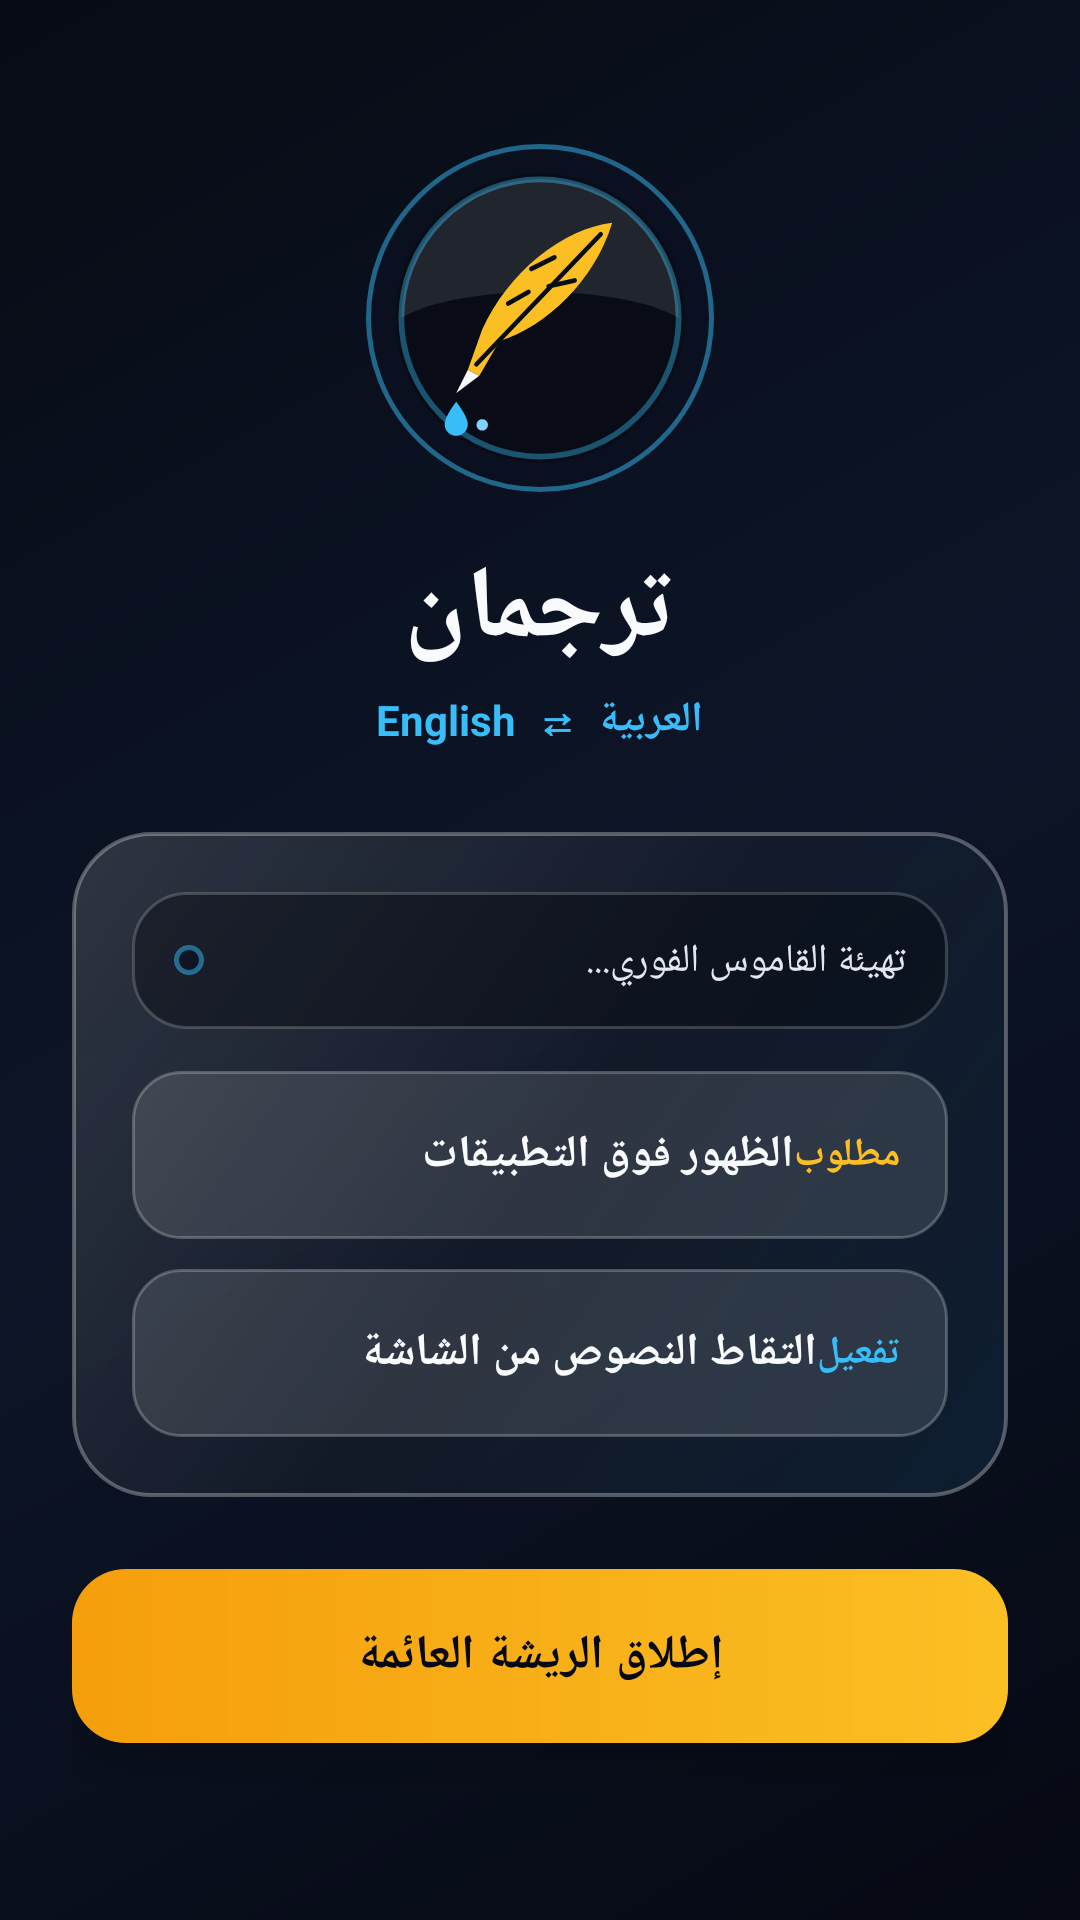

Reconstruct the res/layout file that produces this screen, plus the resources it refers to.
<!-- AndroidManifest.xml: application theme Theme.TarjumanGlass -->
<!-- res/layout/activity_main.xml -->
<?xml version="1.0" encoding="utf-8"?>
<ScrollView xmlns:android="http://schemas.android.com/apk/res/android"
    android:layout_width="match_parent"
    android:layout_height="match_parent"
    android:background="@drawable/bg_ambient_obsidian"
    android:fillViewport="true">

    <LinearLayout
        android:layout_width="match_parent"
        android:layout_height="wrap_content"
        android:gravity="center_horizontal"
        android:orientation="vertical"
        android:padding="24dp">

        
        <FrameLayout
            android:layout_width="116dp"
            android:layout_height="116dp"
            android:layout_marginTop="24dp"
            android:background="@drawable/bg_floating_orb"
            android:elevation="12dp"
            android:padding="6dp">

            <ImageView
                android:layout_width="match_parent"
                android:layout_height="match_parent"
                android:contentDescription="@string/app_name"
                android:src="@drawable/ic_quill_ink" />
        </FrameLayout>

        <TextView
            android:layout_width="wrap_content"
            android:layout_height="wrap_content"
            android:layout_marginTop="16dp"
            android:letterSpacing="0.04"
            android:text="ترجمان"
            android:textColor="#F8FAFC"
            android:textSize="34sp"
            android:textStyle="bold" />

        <TextView
            android:layout_width="wrap_content"
            android:layout_height="wrap_content"
            android:layout_marginTop="4dp"
            android:text="العربية  ⇄  English"
            android:textColor="#38BDF8"
            android:textSize="14sp"
            android:textStyle="bold" />

        
        <LinearLayout
            android:layout_width="match_parent"
            android:layout_height="wrap_content"
            android:layout_marginTop="28dp"
            android:background="@drawable/bg_super_glass_panel"
            android:orientation="vertical"
            android:padding="20dp">

            
            <LinearLayout
                android:layout_width="match_parent"
                android:layout_height="wrap_content"
                android:background="@drawable/bg_glass_inner_box"
                android:gravity="center_vertical"
                android:orientation="horizontal"
                android:padding="14dp">

                <View
                    android:id="@+id/viewStatusDot"
                    android:layout_width="10dp"
                    android:layout_height="10dp"
                    android:background="@drawable/bg_floating_orb" />

                <TextView
                    android:id="@+id/tvModelStatus"
                    android:layout_width="0dp"
                    android:layout_height="wrap_content"
                    android:layout_marginStart="12dp"
                    android:layout_weight="1"
                    android:text="تهيئة القاموس الفوري..."
                    android:textColor="#E2E8F0"
                    android:textSize="13sp" />
            </LinearLayout>

            
            <LinearLayout
                android:id="@+id/btnOverlayPermission"
                android:layout_width="match_parent"
                android:layout_height="56dp"
                android:layout_marginTop="14dp"
                android:background="@drawable/bg_glass_button"
                android:clickable="true"
                android:focusable="true"
                android:gravity="center_vertical"
                android:orientation="horizontal"
                android:paddingHorizontal="16dp">

                <TextView
                    android:layout_width="0dp"
                    android:layout_height="wrap_content"
                    android:layout_weight="1"
                    android:text="الظهور فوق التطبيقات"
                    android:textColor="#F8FAFC"
                    android:textSize="15sp"
                    android:textStyle="bold" />

                <TextView
                    android:id="@+id/tvOverlayBadge"
                    android:layout_width="wrap_content"
                    android:layout_height="wrap_content"
                    android:text="مطلوب"
                    android:textColor="#FBBF24"
                    android:textSize="13sp"
                    android:textStyle="bold" />
            </LinearLayout>

            
            <LinearLayout
                android:id="@+id/btnAccessibilityPermission"
                android:layout_width="match_parent"
                android:layout_height="56dp"
                android:layout_marginTop="10dp"
                android:background="@drawable/bg_glass_button"
                android:clickable="true"
                android:focusable="true"
                android:gravity="center_vertical"
                android:orientation="horizontal"
                android:paddingHorizontal="16dp">

                <TextView
                    android:layout_width="0dp"
                    android:layout_height="wrap_content"
                    android:layout_weight="1"
                    android:text="التقاط النصوص من الشاشة"
                    android:textColor="#F8FAFC"
                    android:textSize="15sp"
                    android:textStyle="bold" />

                <TextView
                    android:id="@+id/tvAccessBadge"
                    android:layout_width="wrap_content"
                    android:layout_height="wrap_content"
                    android:text="تفعيل"
                    android:textColor="#38BDF8"
                    android:textSize="13sp"
                    android:textStyle="bold" />
            </LinearLayout>

        </LinearLayout>

        
        <TextView
            android:id="@+id/btnToggleFloating"
            android:layout_width="match_parent"
            android:layout_height="58dp"
            android:layout_marginTop="24dp"
            android:background="@drawable/bg_glass_accent_button"
            android:clickable="true"
            android:elevation="8dp"
            android:focusable="true"
            android:gravity="center"
            android:text="إطلاق الريشة العائمة"
            android:textColor="#060913"
            android:textSize="16sp"
            android:textStyle="bold" />

    </LinearLayout>
</ScrollView>
<!-- resources referenced by this layout -->
<resources>
  <!-- drawable bg_ambient_obsidian (drawable) -->
  <?xml version="1.0" encoding="utf-8"?>
  <shape xmlns:android="http://schemas.android.com/apk/res/android">
      <gradient
          android:angle="135"
          android:startColor="#060913"
          android:centerColor="#0D1528"
          android:endColor="#070B14"
          android:type="linear" />
  </shape>
  <!-- drawable bg_floating_orb (drawable) -->
  <?xml version="1.0" encoding="utf-8"?>
  <shape xmlns:android="http://schemas.android.com/apk/res/android"
      android:shape="oval">
      <solid android:color="#CC0B1120" />
      <stroke
          android:width="1.5dp"
          android:color="#8038BDF8" />
  </shape>
  <!-- drawable bg_glass_accent_button (drawable) -->
  <?xml version="1.0" encoding="utf-8"?>
  <ripple xmlns:android="http://schemas.android.com/apk/res/android"
      android:color="#66FFFFFF">
      <item>
          <shape android:shape="rectangle">
              <gradient
                  android:angle="0"
                  android:startColor="#F59E0B"
                  android:endColor="#FBBF24" />
              <corners android:radius="18dp" />
          </shape>
      </item>
  </ripple>
  <!-- drawable bg_glass_button (drawable) -->
  <?xml version="1.0" encoding="utf-8"?>
  <ripple xmlns:android="http://schemas.android.com/apk/res/android"
      android:color="#4038BDF8">
      <item>
          <shape android:shape="rectangle">
              <solid android:color="#1FFFFFFF" />
              <corners android:radius="16dp" />
              <stroke
                  android:width="1dp"
                  android:color="#3DFFFFFF" />
          </shape>
      </item>
  </ripple>
  <!-- drawable bg_glass_inner_box (drawable) -->
  <?xml version="1.0" encoding="utf-8"?>
  <shape xmlns:android="http://schemas.android.com/apk/res/android"
      android:shape="rectangle">
      <solid android:color="#66050811" />
      <corners android:radius="18dp" />
      <stroke
          android:width="1dp"
          android:color="#2EFFFFFF" />
  </shape>
  <!-- drawable bg_super_glass_panel (drawable) -->
  <?xml version="1.0" encoding="utf-8"?>
  <layer-list xmlns:android="http://schemas.android.com/apk/res/android">
      
      <item>
          <shape android:shape="rectangle">
              <solid android:color="#B80B1120" />
              <corners android:radius="26dp" />
          </shape>
      </item>
      
      <item>
          <shape android:shape="rectangle">
              <gradient
                  android:angle="315"
                  android:startColor="#26FFFFFF"
                  android:centerColor="#08FFFFFF"
                  android:endColor="#1438BDF8" />
              <corners android:radius="26dp" />
              <stroke
                  android:width="1.2dp"
                  android:color="#4DFFFFFF" />
          </shape>
      </item>
  </layer-list>
  <string name="app_name">ترجمان</string>
  <style name="Theme.TarjumanGlass" parent="Theme.MaterialComponents.DayNight.NoActionBar">
          <item name="colorPrimary">#38BDF8</item>
          <item name="colorPrimaryVariant">#0284C7</item>
          <item name="colorSecondary">#FBBF24</item>
          <item name="android:statusBarColor">#060913</item>
          <item name="android:navigationBarColor">#060913</item>
      </style>
</resources>
